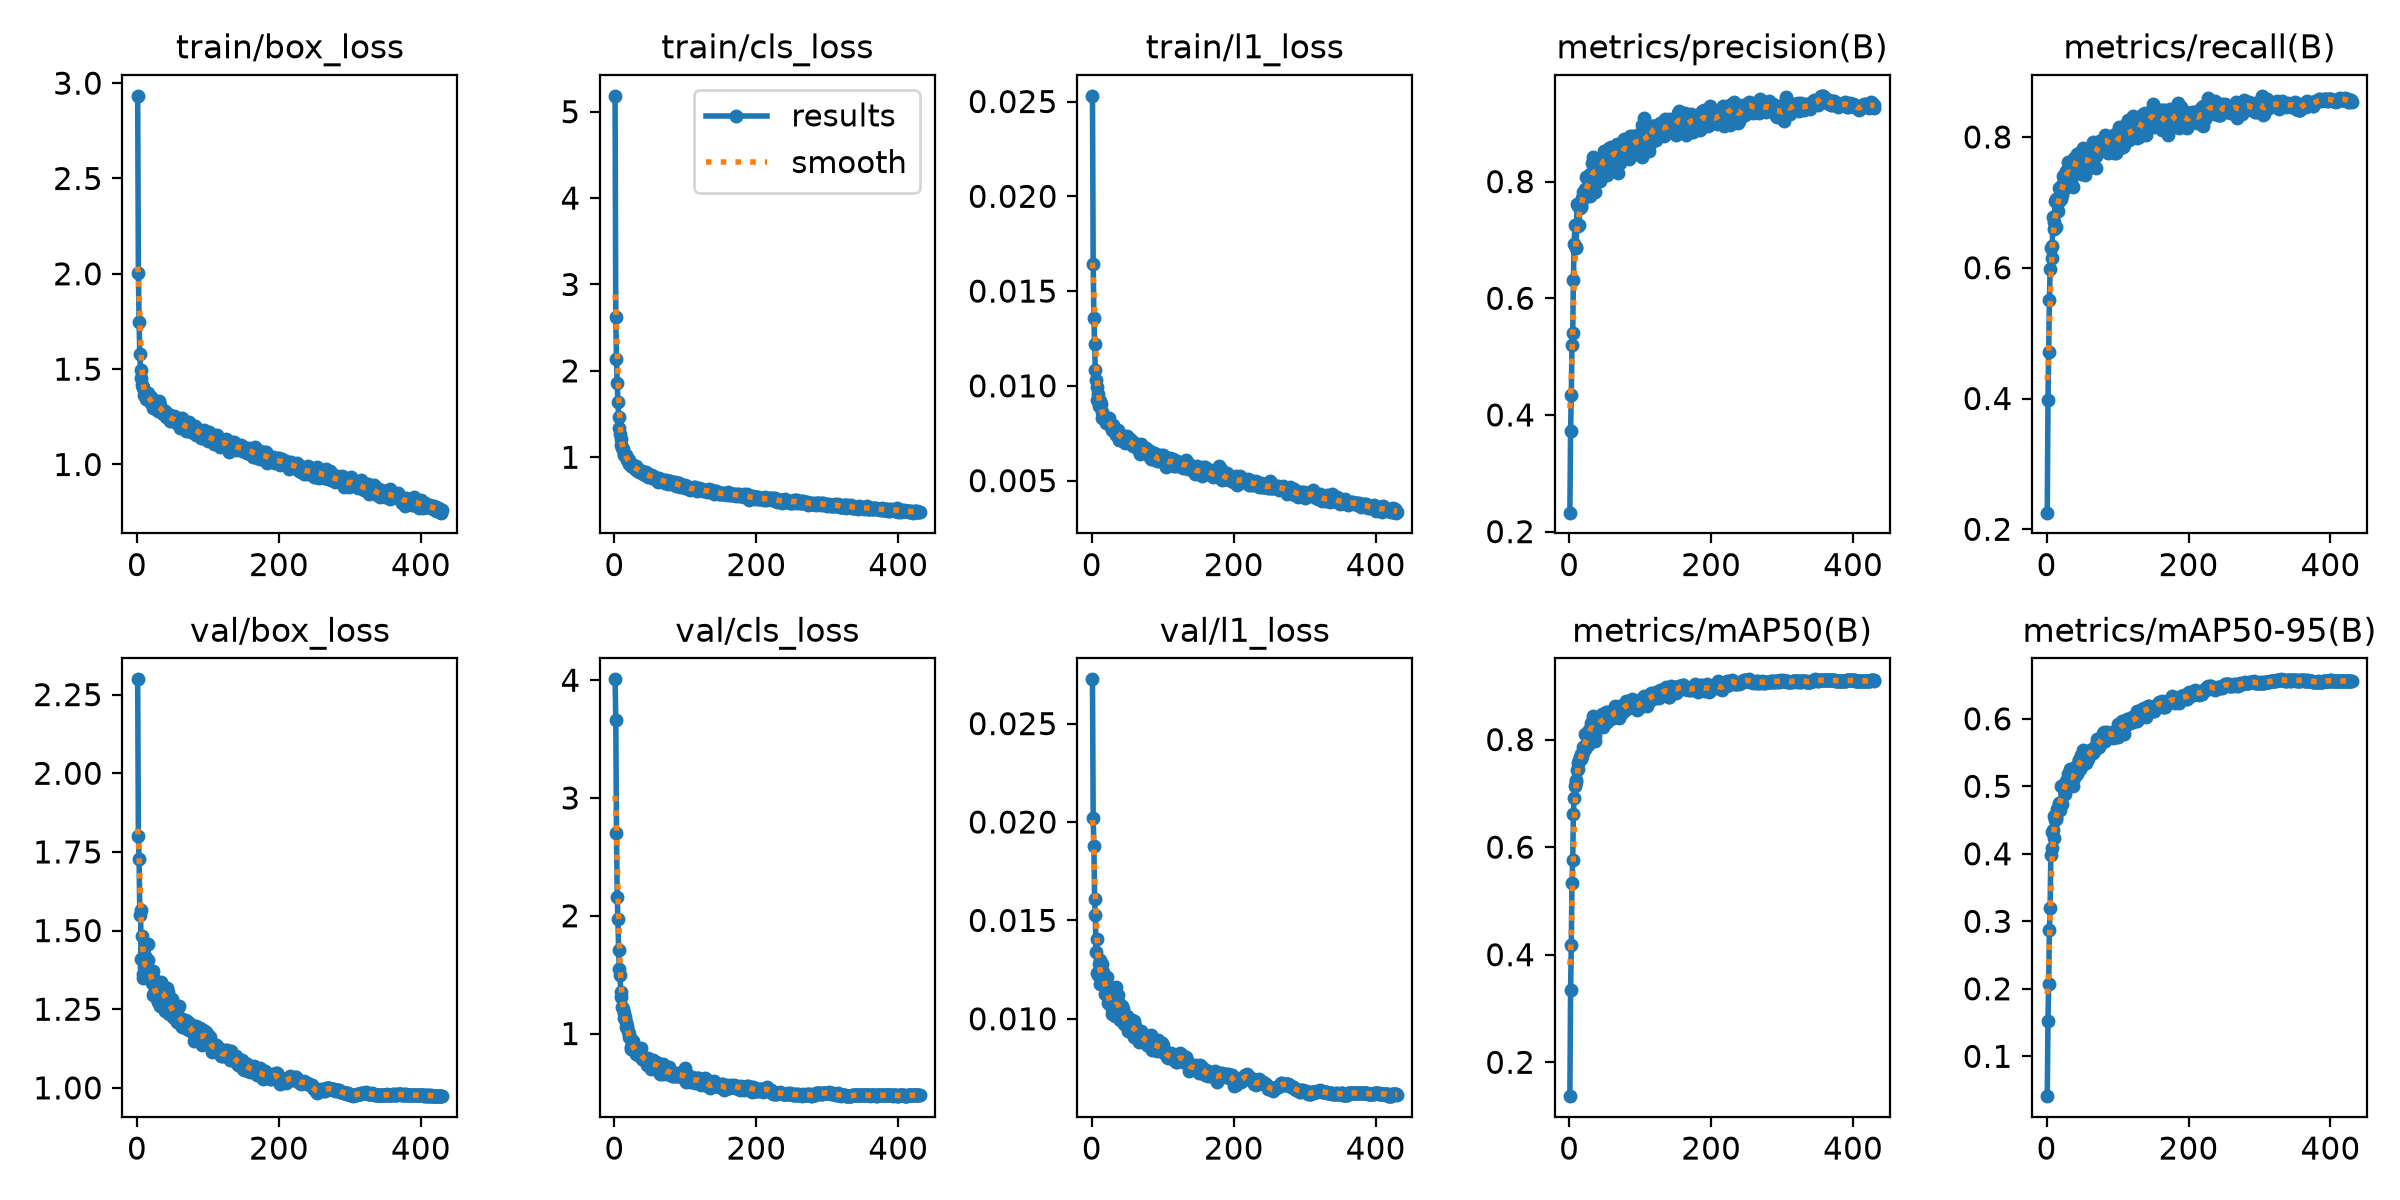

The table this chart was drawn from, first rows:
epoch, time, train/box_loss, train/cls_loss, train/l1_loss, metrics/precision(B), metrics/recall(B), metrics/mAP50(B), metrics/mAP50-95(B), val/box_loss, val/cls_loss, val/l1_loss, lr/pg0, lr/pg1, lr/pg2
1, 129.2, 2.933, 5.184, 0.0253, 0.2325, 0.2254, 0.137, 0.04095, 2.299, 4.007, 0.02725, 0.003314, 0.003314, 0.07018
2, 241.4, 2.003, 2.624, 0.01645, 0.3724, 0.3974, 0.3337, 0.1528, 1.8, 3.666, 0.02021, 0.006634, 0.006634, 0.04016
3, 339.6, 1.748, 2.133, 0.01359, 0.4335, 0.4713, 0.4176, 0.2073, 1.727, 2.703, 0.01879, 0.009941, 0.009941, 0.01014
4, 459.8, 1.577, 1.863, 0.01222, 0.5197, 0.5508, 0.5339, 0.287, 1.549, 2.163, 0.01608, 0.009941, 0.009941, 0.009941
5, 536.1, 1.495, 1.638, 0.01085, 0.5406, 0.5979, 0.5767, 0.3197, 1.567, 1.971, 0.01526, 0.009921, 0.009921, 0.009921
6, 661.8, 1.455, 1.471, 0.01029, 0.6321, 0.6307, 0.662, 0.398, 1.409, 1.712, 0.0134, 0.009901, 0.009901, 0.009901
7, 734.1, 1.415, 1.338, 0.00925, 0.6925, 0.6154, 0.6919, 0.4079, 1.484, 1.545, 0.01407, 0.009881, 0.009881, 0.009881
8, 807.5, 1.404, 1.266, 0.00994, 0.7252, 0.6334, 0.7129, 0.432, 1.362, 1.496, 0.01231, 0.009861, 0.009861, 0.009861
9, 899.4, 1.399, 1.215, 0.00955, 0.6873, 0.6769, 0.7249, 0.4356, 1.349, 1.355, 0.01223, 0.009842, 0.009842, 0.009842
10, 969.5, 1.366, 1.145, 0.00895, 0.6862, 0.6696, 0.7203, 0.4237, 1.383, 1.314, 0.01278, 0.009822, 0.009822, 0.009822
11, 1053, 1.376, 1.113, 0.00918, 0.761, 0.6586, 0.7429, 0.4567, 1.418, 1.222, 0.01298, 0.009802, 0.009802, 0.009802
12, 1156, 1.376, 1.1, 0.00897, 0.7236, 0.7016, 0.7572, 0.4494, 1.36, 1.208, 0.01178, 0.009782, 0.009782, 0.009782
13, 1223, 1.343, 1.044, 0.00906, 0.7588, 0.6617, 0.7459, 0.4521, 1.372, 1.173, 0.01207, 0.009762, 0.009762, 0.009762
14, 1314, 1.343, 1.021, 0.00862, 0.7249, 0.7056, 0.7624, 0.4527, 1.37, 1.136, 0.01206, 0.009743, 0.009743, 0.009743
15, 1412, 1.344, 1.022, 0.00832, 0.7543, 0.6993, 0.7684, 0.4669, 1.458, 1.138, 0.01281, 0.009723, 0.009723, 0.009723
16, 1470, 1.376, 1.022, 0.00841, 0.7583, 0.687, 0.7645, 0.4675, 1.408, 1.053, 0.01239, 0.009703, 0.009703, 0.009703
17, 1528, 1.349, 1.012, 0.0084, 0.756, 0.7224, 0.7724, 0.4721, 1.36, 1.096, 0.01201, 0.009683, 0.009683, 0.009683
18, 1578, 1.329, 0.9657, 0.00819, 0.7719, 0.7018, 0.7697, 0.4757, 1.367, 1.061, 0.01198, 0.009663, 0.009663, 0.009663
19, 1645, 1.354, 0.9818, 0.00838, 0.7828, 0.7031, 0.7861, 0.4654, 1.346, 1.019, 0.01126, 0.009644, 0.009644, 0.009644
20, 1709, 1.352, 0.9686, 0.00802, 0.7733, 0.7053, 0.7767, 0.4744, 1.368, 0.9974, 0.01158, 0.009624, 0.009624, 0.009624
21, 1763, 1.315, 0.9163, 0.0083, 0.7711, 0.7257, 0.7868, 0.5008, 1.333, 0.9717, 0.0113, 0.009604, 0.009604, 0.009604
22, 1815, 1.313, 0.9258, 0.00823, 0.7753, 0.7118, 0.7825, 0.4732, 1.37, 0.9651, 0.01211, 0.009584, 0.009584, 0.009584
23, 1868, 1.299, 0.8941, 0.00807, 0.787, 0.741, 0.8099, 0.5019, 1.294, 0.8681, 0.01079, 0.009564, 0.009564, 0.009564
24, 1924, 1.332, 0.9175, 0.0083, 0.8077, 0.7206, 0.8078, 0.4959, 1.301, 0.8897, 0.0108, 0.009545, 0.009545, 0.009545
25, 1978, 1.313, 0.9002, 0.00802, 0.7839, 0.7357, 0.8042, 0.5016, 1.309, 0.9023, 0.01077, 0.009525, 0.009525, 0.009525
26, 2028, 1.3, 0.9118, 0.00793, 0.7765, 0.7349, 0.7904, 0.4886, 1.342, 0.9399, 0.01121, 0.009505, 0.009505, 0.009505
27, 2076, 1.308, 0.874, 0.00794, 0.8025, 0.7477, 0.8133, 0.5016, 1.301, 0.8628, 0.01074, 0.009485, 0.009485, 0.009485
28, 2125, 1.311, 0.8901, 0.00781, 0.7964, 0.7442, 0.818, 0.5082, 1.283, 0.8775, 0.01048, 0.009465, 0.009465, 0.009465
29, 2173, 1.302, 0.8742, 0.00766, 0.8128, 0.7284, 0.8115, 0.509, 1.281, 0.8575, 0.01025, 0.009446, 0.009446, 0.009446
30, 2221, 1.282, 0.8536, 0.00793, 0.7752, 0.7621, 0.8203, 0.5177, 1.274, 0.8461, 0.01076, 0.009426, 0.009426, 0.009426
31, 2270, 1.333, 0.8948, 0.00777, 0.8042, 0.7564, 0.8314, 0.5132, 1.288, 0.828, 0.01076, 0.009406, 0.009406, 0.009406
32, 2320, 1.3, 0.8672, 0.00762, 0.8319, 0.74, 0.8275, 0.5169, 1.278, 0.8478, 0.01029, 0.009386, 0.009386, 0.009386
33, 2368, 1.311, 0.8684, 0.0076, 0.842, 0.7554, 0.8431, 0.5252, 1.261, 0.8148, 0.01014, 0.009366, 0.009366, 0.009366
34, 2415, 1.285, 0.8429, 0.00743, 0.8061, 0.7541, 0.8227, 0.51, 1.335, 0.8393, 0.0116, 0.009347, 0.009347, 0.009347
35, 2463, 1.282, 0.8284, 0.00744, 0.8228, 0.7366, 0.8099, 0.5127, 1.321, 0.8336, 0.0108, 0.009327, 0.009327, 0.009327
36, 2511, 1.271, 0.8359, 0.00761, 0.7816, 0.7261, 0.7982, 0.5051, 1.311, 0.8702, 0.01071, 0.009307, 0.009307, 0.009307
37, 2559, 1.262, 0.8395, 0.00769, 0.8284, 0.7232, 0.8074, 0.5001, 1.323, 0.8771, 0.01123, 0.009287, 0.009287, 0.009287
38, 2608, 1.281, 0.8404, 0.00716, 0.8285, 0.7501, 0.8211, 0.5127, 1.3, 0.8212, 0.01081, 0.009267, 0.009267, 0.009267
39, 2656, 1.27, 0.8434, 0.00743, 0.824, 0.7679, 0.835, 0.5178, 1.305, 0.7865, 0.01031, 0.009248, 0.009248, 0.009248
40, 2705, 1.278, 0.8029, 0.0074, 0.8225, 0.7614, 0.8346, 0.5281, 1.244, 0.7866, 0.00995, 0.009228, 0.009228, 0.009228
41, 2753, 1.251, 0.8301, 0.00716, 0.8163, 0.7647, 0.8314, 0.5291, 1.255, 0.7841, 0.01021, 0.009208, 0.009208, 0.009208
42, 2802, 1.248, 0.8031, 0.00738, 0.8236, 0.7588, 0.8249, 0.5218, 1.317, 0.7784, 0.01065, 0.009188, 0.009188, 0.009188
43, 2851, 1.254, 0.7938, 0.00724, 0.8044, 0.7732, 0.8277, 0.5188, 1.273, 0.7966, 0.01029, 0.009168, 0.009168, 0.009168
44, 2900, 1.265, 0.8252, 0.00715, 0.801, 0.7631, 0.8257, 0.5294, 1.303, 0.7698, 0.0105, 0.009149, 0.009149, 0.009149
45, 2949, 1.257, 0.804, 0.00733, 0.8329, 0.771, 0.8389, 0.5395, 1.234, 0.7725, 0.00975, 0.009129, 0.009129, 0.009129
46, 3013, 1.26, 0.7969, 0.00711, 0.8353, 0.7759, 0.8473, 0.5393, 1.259, 0.7353, 0.01021, 0.009109, 0.009109, 0.009109
47, 3061, 1.229, 0.7768, 0.00699, 0.8328, 0.745, 0.823, 0.5252, 1.263, 0.7887, 0.00974, 0.009089, 0.009089, 0.009089
48, 3110, 1.238, 0.7994, 0.00728, 0.8436, 0.774, 0.8426, 0.5468, 1.247, 0.7543, 0.00979, 0.009069, 0.009069, 0.009069
49, 3159, 1.235, 0.7808, 0.00736, 0.8516, 0.7435, 0.8339, 0.528, 1.283, 0.7439, 0.01013, 0.00905, 0.00905, 0.00905
50, 3207, 1.245, 0.7845, 0.00708, 0.8329, 0.7611, 0.8363, 0.54, 1.251, 0.7601, 0.00983, 0.00903, 0.00903, 0.00903
51, 3255, 1.232, 0.7905, 0.00727, 0.8494, 0.7645, 0.846, 0.5372, 1.226, 0.7723, 0.00936, 0.00901, 0.00901, 0.00901
52, 3303, 1.255, 0.7903, 0.00698, 0.8161, 0.7826, 0.8514, 0.5543, 1.222, 0.6968, 0.00973, 0.00899, 0.00899, 0.00899
53, 3371, 1.223, 0.7585, 0.00697, 0.8114, 0.7723, 0.8336, 0.5448, 1.246, 0.7457, 0.00972, 0.00897, 0.00897, 0.00897
54, 3450, 1.249, 0.7843, 0.00722, 0.8416, 0.7422, 0.8386, 0.5393, 1.236, 0.7754, 0.00972, 0.008951, 0.008951, 0.008951
55, 3498, 1.232, 0.7827, 0.00713, 0.8547, 0.7684, 0.8505, 0.5516, 1.242, 0.7039, 0.00951, 0.008931, 0.008931, 0.008931
56, 3546, 1.216, 0.7667, 0.00693, 0.8569, 0.7682, 0.8477, 0.5344, 1.249, 0.7481, 0.00994, 0.008911, 0.008911, 0.008911
57, 3603, 1.219, 0.7471, 0.00694, 0.8267, 0.7581, 0.8379, 0.5501, 1.208, 0.7299, 0.00926, 0.008891, 0.008891, 0.008891
58, 3652, 1.245, 0.7624, 0.00683, 0.8295, 0.7734, 0.8397, 0.5403, 1.223, 0.7548, 0.00962, 0.008871, 0.008871, 0.008871
59, 3743, 1.222, 0.7452, 0.00684, 0.8593, 0.7655, 0.8431, 0.5441, 1.261, 0.7339, 0.00987, 0.008852, 0.008852, 0.008852
60, 3791, 1.2, 0.7483, 0.00694, 0.8541, 0.753, 0.8415, 0.5485, 1.203, 0.7387, 0.0091, 0.008832, 0.008832, 0.008832
... 370 more rows
